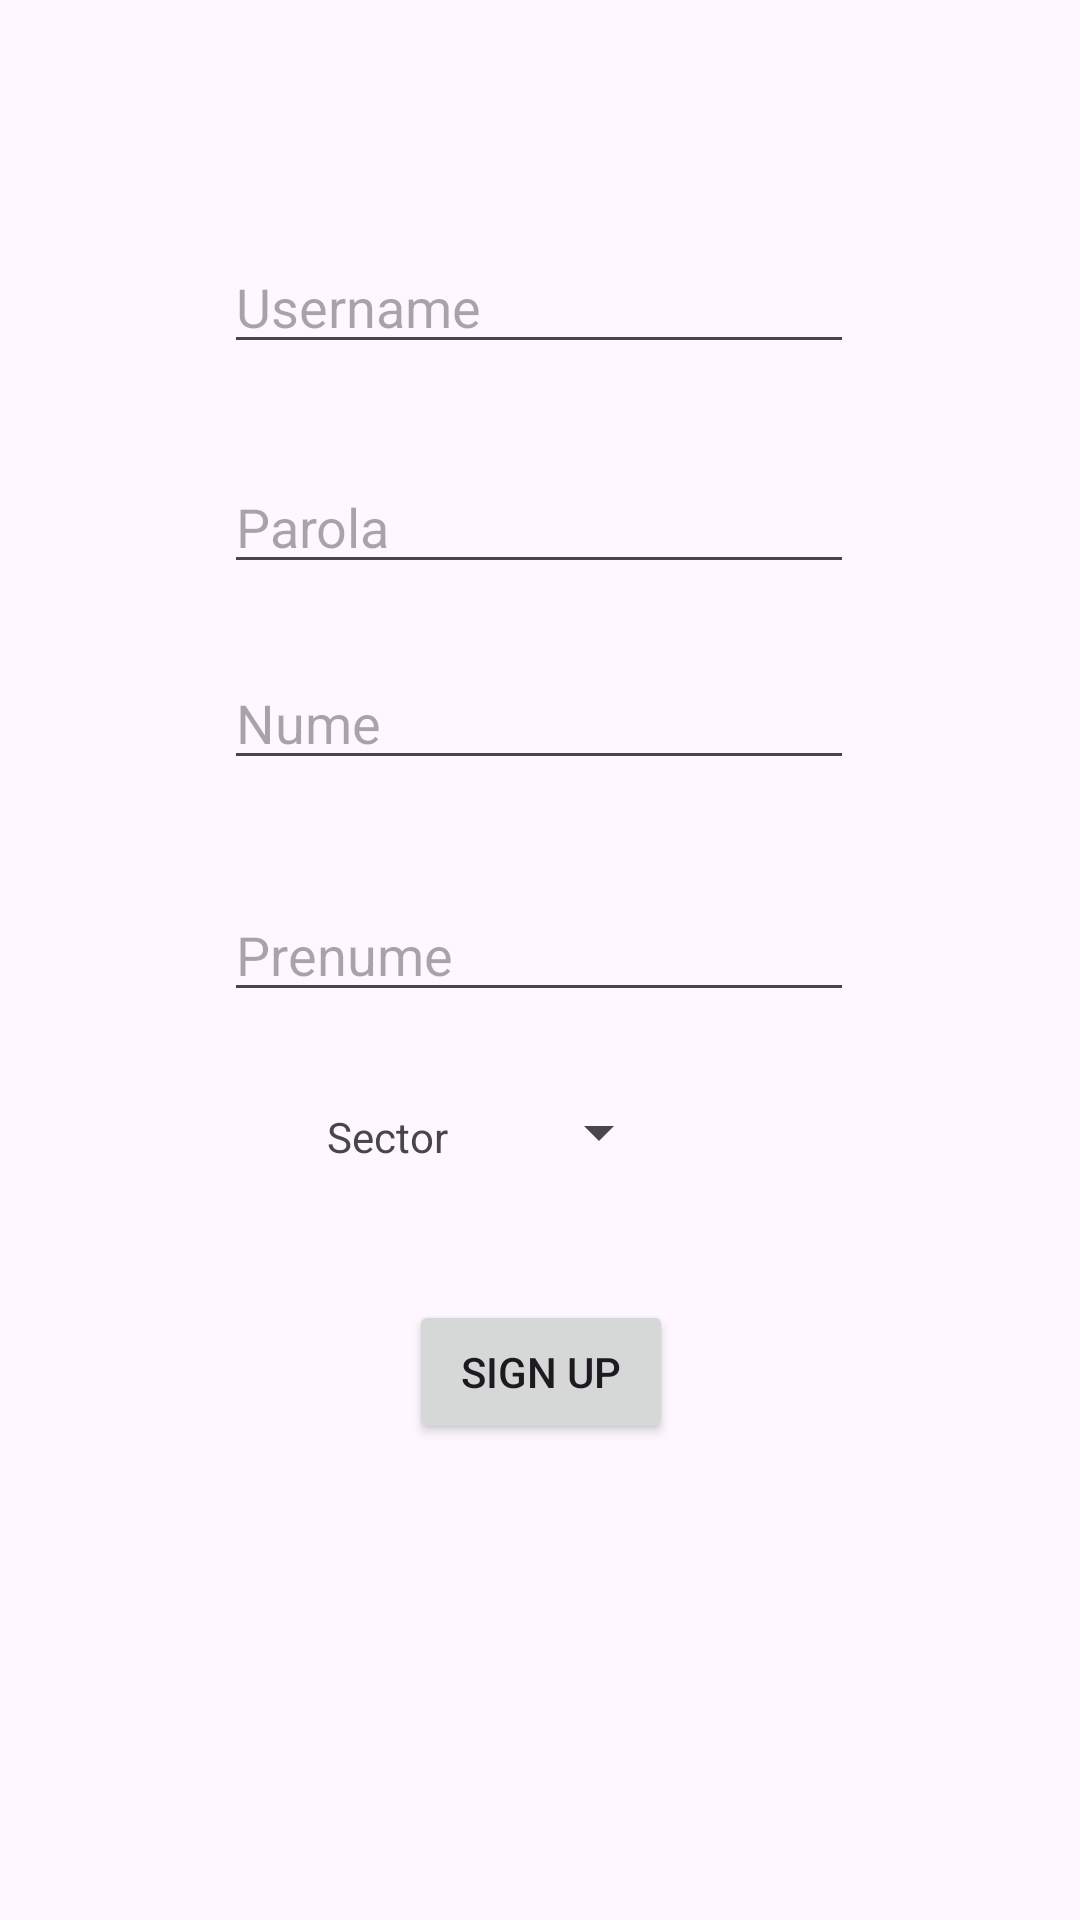

The Android layout XML behind this screen, and the referenced resources:
<!-- AndroidManifest.xml: application theme ThemeWithoutActionBar -->
<!-- res/layout/activity_signup.xml -->
<?xml version="1.0" encoding="utf-8"?>
<androidx.constraintlayout.widget.ConstraintLayout xmlns:android="http://schemas.android.com/apk/res/android"
    xmlns:app="http://schemas.android.com/apk/res-auto"
    xmlns:tools="http://schemas.android.com/tools"
    android:id="@+id/main"
    android:layout_width="match_parent"
    android:layout_height="match_parent"
    tools:context=".SignupActivity">

    <EditText
        android:id="@+id/etUsername"
        android:layout_width="wrap_content"
        android:layout_height="wrap_content"
        android:layout_marginTop="80dp"
        android:ems="10"
        android:hint="Username"
        android:inputType="text"
        app:layout_constraintEnd_toEndOf="parent"
        app:layout_constraintHorizontal_bias="0.497"
        app:layout_constraintStart_toStartOf="parent"
        app:layout_constraintTop_toTopOf="parent" />

    <EditText
        android:id="@+id/etPrenume"
        android:layout_width="wrap_content"
        android:layout_height="wrap_content"
        android:layout_marginTop="36dp"
        android:ems="10"
        android:hint="Prenume"
        android:inputType="text"
        app:layout_constraintEnd_toEndOf="parent"
        app:layout_constraintHorizontal_bias="0.497"
        app:layout_constraintStart_toStartOf="parent"
        app:layout_constraintTop_toBottomOf="@+id/etNume" />

    <EditText
        android:id="@+id/etNume"
        android:layout_width="wrap_content"
        android:layout_height="wrap_content"
        android:layout_marginTop="24dp"
        android:ems="10"
        android:hint="Nume"
        android:inputType="text"
        app:layout_constraintEnd_toEndOf="parent"
        app:layout_constraintHorizontal_bias="0.497"
        app:layout_constraintStart_toStartOf="parent"
        app:layout_constraintTop_toBottomOf="@+id/etParola" />

    <TextView
        android:id="@+id/tvSector"
        android:layout_width="wrap_content"
        android:layout_height="wrap_content"
        android:layout_marginTop="32dp"
        android:text="Sector"
        app:layout_constraintEnd_toStartOf="@+id/spnSector"
        app:layout_constraintHorizontal_bias="0.806"
        app:layout_constraintStart_toStartOf="parent"
        app:layout_constraintTop_toBottomOf="@+id/etPrenume" />

    <Spinner
        android:id="@+id/spnSector"
        android:layout_width="wrap_content"
        android:layout_height="wrap_content"
        android:layout_marginTop="28dp"
        app:layout_constraintEnd_toEndOf="parent"
        app:layout_constraintHorizontal_bias="0.563"
        app:layout_constraintStart_toStartOf="parent"
        app:layout_constraintTop_toBottomOf="@+id/etPrenume" />

    <Button
        android:id="@+id/btnSignup"
        android:layout_width="wrap_content"
        android:layout_height="wrap_content"
        android:layout_marginTop="44dp"
        android:text="Sign up"
        app:layout_constraintEnd_toEndOf="parent"
        app:layout_constraintHorizontal_bias="0.501"
        app:layout_constraintStart_toStartOf="parent"
        app:layout_constraintTop_toBottomOf="@+id/spnSector" />

    <EditText
        android:id="@+id/etParola"
        android:layout_width="wrap_content"
        android:layout_height="wrap_content"
        android:layout_marginTop="32dp"
        android:ems="10"
        android:hint="Parola"
        android:inputType="text"
        app:layout_constraintEnd_toEndOf="parent"
        app:layout_constraintHorizontal_bias="0.497"
        app:layout_constraintStart_toStartOf="parent"
        app:layout_constraintTop_toBottomOf="@+id/etUsername" />

</androidx.constraintlayout.widget.ConstraintLayout>
<!-- resources referenced by this layout -->
<resources>
  <style name="ThemeWithoutActionBar" parent="Theme.Material3.DayNight.NoActionBar">
          <item name="colorPrimary">@color/primaryPurple</item>
      </style>
  <color name="primaryPurple">#816CF3</color>
</resources>
